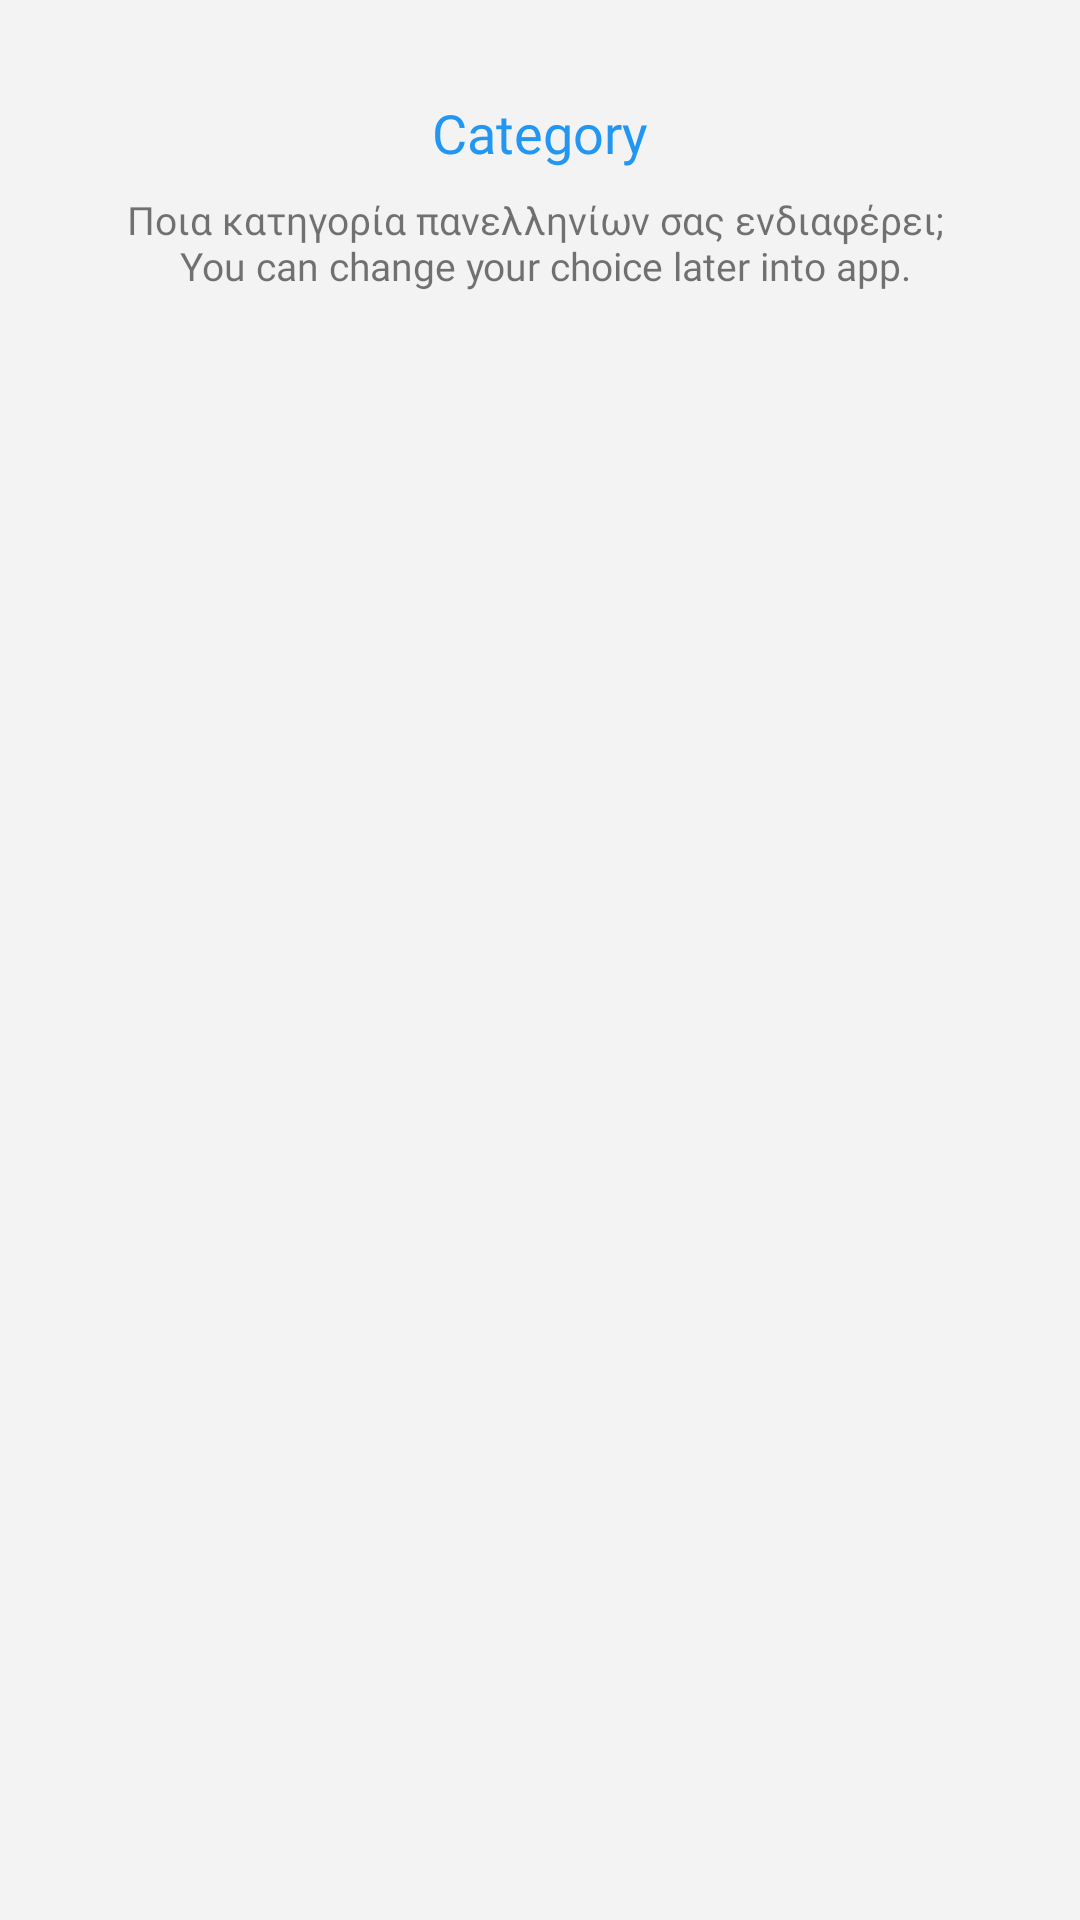

Write the Android layout XML for this screen, with the resource values it uses.
<!-- AndroidManifest.xml: application theme Theme.VaseisApp -->
<!-- res/layout/fragment_exam_type.xml -->
<?xml version="1.0" encoding="utf-8"?>
<androidx.constraintlayout.widget.ConstraintLayout xmlns:android="http://schemas.android.com/apk/res/android"
    xmlns:app="http://schemas.android.com/apk/res-auto"
    xmlns:tools="http://schemas.android.com/tools"
    android:layout_width="match_parent"
    android:layout_height="match_parent"
    android:background="@color/backgroundColor">

    <include
        android:id="@+id/back_button_layout"
        layout="@layout/layout_back_button" />

    <TextView
        android:id="@+id/languageTitleTextView"
        style="@style/personalizationTitle"
        android:layout_width="wrap_content"
        android:layout_height="wrap_content"
        android:text="@string/category_title"
        app:layout_constraintEnd_toEndOf="parent"
        app:layout_constraintStart_toStartOf="parent"
        app:layout_constraintTop_toTopOf="parent" />

    <TextView
        android:id="@+id/languageSubTitleTextView"
        style="@style/personalizationSubtitle"
        android:layout_width="0dp"
        android:layout_height="wrap_content"
        android:layout_marginStart="16dp"
        android:layout_marginEnd="16dp"
        android:gravity="center_horizontal"
        android:text="@string/category_subtitle"
        app:layout_constraintEnd_toEndOf="parent"
        app:layout_constraintStart_toStartOf="parent"
        app:layout_constraintTop_toBottomOf="@id/languageTitleTextView" />

    <androidx.recyclerview.widget.RecyclerView
        android:id="@+id/categoryRecyclerView"
        android:layout_width="0dp"
        android:layout_height="0dp"
        android:layout_marginTop="@dimen/margin_32dp"
        android:layout_marginBottom="@dimen/margin_16dp"
        android:overScrollMode="never"
        android:orientation="vertical"
        app:layoutManager="androidx.recyclerview.widget.LinearLayoutManager"
        app:layout_constraintBottom_toTopOf="@id/proceedButton"
        app:layout_constraintEnd_toEndOf="parent"
        app:layout_constraintStart_toStartOf="parent"
        app:layout_constraintTop_toBottomOf="@id/languageSubTitleTextView"
        tools:listitem="@layout/item_rv_radio_button"/>

    <Button
        android:id="@+id/proceedButton"
        android:layout_width="0dp"
        android:layout_height="wrap_content"
        android:layout_margin="8dp"
        android:text="@string/proceed_button"
        android:visibility="gone"
        app:layout_constraintBottom_toBottomOf="parent"
        app:layout_constraintEnd_toEndOf="parent"
        app:layout_constraintStart_toStartOf="parent"
        app:layout_constraintWidth_percent="0.7" />
</androidx.constraintlayout.widget.ConstraintLayout>
<!-- res/layout/layout_back_button.xml (included above) -->
<?xml version="1.0" encoding="utf-8"?>
<LinearLayout xmlns:android="http://schemas.android.com/apk/res/android"
    android:layout_width="wrap_content"
    android:layout_height="wrap_content">

    <ImageView
        android:id="@+id/back_button_image_view"
        android:layout_width="36dp"
        android:layout_height="36dp"
        android:src="@drawable/ic_baseline_arrow_back_24"
        android:padding="8dp"
        android:layout_marginEnd="4dp"
        android:layout_marginBottom="4dp" />

</LinearLayout>
<!-- res/layout/item_rv_radio_button.xml (included above) -->
<?xml version="1.0" encoding="utf-8"?>
<androidx.constraintlayout.widget.ConstraintLayout xmlns:android="http://schemas.android.com/apk/res/android"
    xmlns:app="http://schemas.android.com/apk/res-auto"
    xmlns:tools="http://schemas.android.com/tools"
    android:layout_width="match_parent"
    android:layout_height="wrap_content"
    android:clickable="true"
    android:focusable="true"
    android:paddingTop="@dimen/margin_4dp"
    android:paddingBottom="@dimen/margin_4dp"
    android:background="?android:attr/selectableItemBackground">

    <TextView
        android:id="@+id/text_view"
        android:layout_width="0dp"
        android:layout_height="wrap_content"
        android:layout_marginStart="@dimen/margin_16dp"
        android:layout_marginTop="@dimen/margin_8dp"
        android:layout_marginEnd="@dimen/margin_16dp"
        android:layout_marginBottom="@dimen/margin_8dp"
        android:fontFamily="@font/roboto"
        android:textColor="@color/black"
        android:textSize="16sp"
        app:layout_constraintBottom_toBottomOf="parent"
        app:layout_constraintEnd_toStartOf="@id/radio_button"
        app:layout_constraintStart_toStartOf="parent"
        app:layout_constraintTop_toTopOf="parent"
        tools:text="Γενικό Λύκειο" />

    <RadioButton
        android:id="@+id/radio_button"
        android:layout_width="wrap_content"
        android:layout_height="wrap_content"
        app:layout_constraintBottom_toBottomOf="parent"
        app:layout_constraintEnd_toEndOf="parent"
        app:layout_constraintTop_toTopOf="parent"
        tools:text=""/>

</androidx.constraintlayout.widget.ConstraintLayout>
<!-- resources referenced by this layout -->
<resources>
  <color name="backgroundColor">#F3F3F3</color>
  <color name="black">#FF000000</color>
  <dimen name="margin_16dp">16dp</dimen>
  <dimen name="margin_32dp">32dp</dimen>
  <dimen name="margin_4dp">4dp</dimen>
  <dimen name="margin_8dp">8dp</dimen>
  <string name="category_subtitle">Ποια κατηγορία πανελληνίων σας ενδιαφέρει; \n
          You can change your choice later into app.</string>
  <string name="category_title">Category</string>
  <string name="proceed_button">Proceed</string>
  <style name="personalizationSubtitle">
          <item name="android:layout_marginTop">8dp</item>
          <item name="android:layout_marginStart">16dp</item>
          <item name="android:layout_marginEnd">16dp</item>
          <item name="android:textSize">13sp</item>
          <item name="android:fontFamily">@font/roboto</item>
          <item name="android:gravity">center</item>
      </style>
  <style name="personalizationTitle">
          <item name="android:layout_marginTop">32dp</item>
          <item name="android:layout_marginStart">16dp</item>
          <item name="android:layout_marginEnd">16dp</item>
          <item name="android:textSize">18sp</item>
          <item name="android:textColor">@color/blue_500</item>
          <item name="android:fontFamily">@font/roboto_bold</item>
          <item name="android:gravity">center</item>
      </style>
  <style name="Theme.VaseisApp" parent="Theme.MaterialComponents.DayNight.NoActionBar">
          
          <item name="colorPrimary">@color/blue_500</item>
          <item name="colorPrimaryVariant">@color/backgroundColor</item>
          <item name="colorOnPrimary">@color/white</item>
  
          
          <item name="colorSecondary">@color/blue_500</item>
          <item name="colorSecondaryVariant">@color/teal_700</item>
          <item name="colorOnSecondary">@color/black</item>
          
          <item name="android:statusBarColor" tools:targetApi="l">@android:color/transparent</item>
          
          <item name="android:windowBackground">@color/backgroundColor</item>
          <item name="android:forceDarkAllowed" tools:targetApi="q">false</item>
          <item name="android:windowLightStatusBar">true</item>
      </style>
  <color name="blue_500">#2196f3</color>
  <color name="white">#FFFFFF</color>
  <color name="teal_700">#FF018786</color>
</resources>
